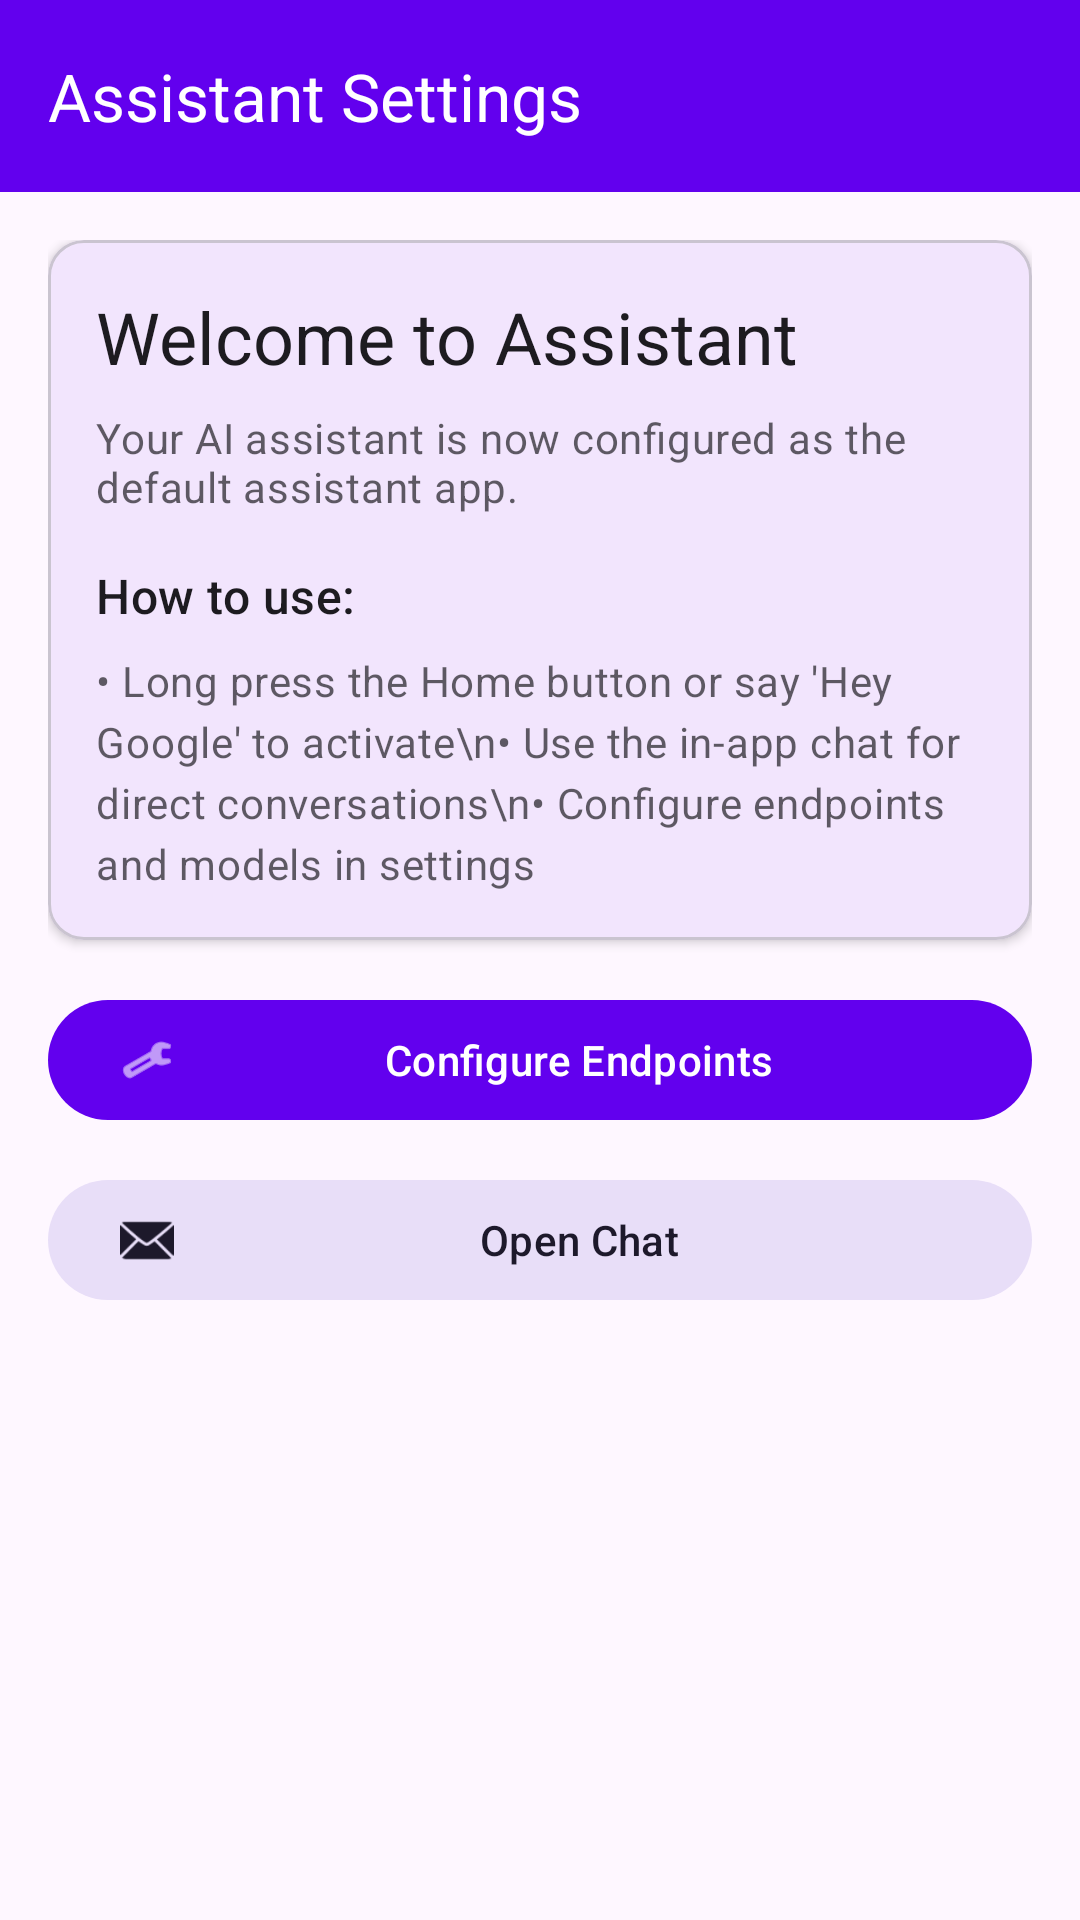

This screen was rendered from an Android layout file. Write that file and the resources it references.
<!-- AndroidManifest.xml: activity theme Theme.Assistant -->
<!-- res/layout/activity_assistant_settings.xml -->
<?xml version="1.0" encoding="utf-8"?>
<LinearLayout xmlns:android="http://schemas.android.com/apk/res/android"
    xmlns:app="http://schemas.android.com/apk/res-auto"
    android:layout_width="match_parent"
    android:layout_height="match_parent"
    android:orientation="vertical"
    android:background="?attr/colorSurface">

    <com.google.android.material.appbar.MaterialToolbar
        android:id="@+id/toolbar"
        android:layout_width="match_parent"
        android:layout_height="?attr/actionBarSize"
        android:background="?attr/colorPrimary"
        android:elevation="4dp"
        app:titleTextColor="@android:color/white"
        app:title="Assistant Settings" />

    <ScrollView
        android:layout_width="match_parent"
        android:layout_height="match_parent">

        <LinearLayout
            android:layout_width="match_parent"
            android:layout_height="wrap_content"
            android:orientation="vertical"
            android:padding="16dp">

            <com.google.android.material.card.MaterialCardView
                android:layout_width="match_parent"
                android:layout_height="wrap_content"
                app:cardCornerRadius="12dp"
                app:cardElevation="2dp"
                android:layout_marginBottom="16dp">

                <LinearLayout
                    android:layout_width="match_parent"
                    android:layout_height="wrap_content"
                    android:orientation="vertical"
                    android:padding="16dp">

                    <TextView
                        android:layout_width="wrap_content"
                        android:layout_height="wrap_content"
                        android:text="Welcome to Assistant"
                        android:textAppearance="@style/TextAppearance.Material3.HeadlineSmall"
                        android:layout_marginBottom="8dp" />

                    <TextView
                        android:layout_width="wrap_content"
                        android:layout_height="wrap_content"
                        android:text="Your AI assistant is now configured as the default assistant app."
                        android:textAppearance="@style/TextAppearance.Material3.BodyMedium"
                        android:alpha="0.7"
                        android:layout_marginBottom="16dp" />

                    <TextView
                        android:layout_width="wrap_content"
                        android:layout_height="wrap_content"
                        android:text="How to use:"
                        android:textAppearance="@style/TextAppearance.Material3.TitleMedium"
                        android:layout_marginBottom="8dp" />

                    <TextView
                        android:layout_width="wrap_content"
                        android:layout_height="wrap_content"
                        android:text="• Long press the Home button or say 'Hey Google' to activate\n• Use the in-app chat for direct conversations\n• Configure endpoints and models in settings"
                        android:textAppearance="@style/TextAppearance.Material3.BodyMedium"
                        android:alpha="0.7"
                        android:lineSpacingExtra="4dp" />

                </LinearLayout>
            </com.google.android.material.card.MaterialCardView>

            <com.google.android.material.button.MaterialButton
                android:id="@+id/btn_configure"
                style="@style/Widget.Material3.Button"
                android:layout_width="match_parent"
                android:layout_height="wrap_content"
                android:layout_marginBottom="12dp"
                android:text="Configure Endpoints"
                app:icon="@android:drawable/ic_menu_manage" />

            <com.google.android.material.button.MaterialButton
                android:id="@+id/btn_open_chat"
                style="@style/Widget.Material3.Button.TonalButton"
                android:layout_width="match_parent"
                android:layout_height="wrap_content"
                android:text="Open Chat"
                app:icon="@android:drawable/ic_dialog_email" />

        </LinearLayout>
    </ScrollView>
</LinearLayout>
<!-- resources referenced by this layout -->
<resources>
  <style name="Theme.Assistant" parent="Theme.Material3.DayNight.NoActionBar">
          
          <item name="colorPrimary">@color/purple_500</item>
          <item name="colorOnPrimary">@color/white</item>
          <item name="colorPrimaryContainer">#EADDFF</item>
          <item name="colorOnPrimaryContainer">#21005D</item>
  
          
          <item name="colorSecondary">@color/teal_200</item>
          <item name="colorOnSecondary">@color/black</item>
          <item name="colorSecondaryContainer">#E8DEF8</item>
          <item name="colorOnSecondaryContainer">#1D192B</item>
  
          
          <item name="colorTertiary">#7D5260</item>
          <item name="colorOnTertiary">@color/white</item>
  
          
          <item name="colorOutline">#79747E</item>
          <item name="colorOutlineVariant">#CAC4D0</item>
          <item name="android:statusBarColor">?attr/colorSurface</item>
          <item name="android:windowLightStatusBar">true</item>
      </style>
  <color name="purple_500">#FF6200EE</color>
  <color name="white">#FFFFFFFF</color>
  <color name="teal_200">#FF03DAC5</color>
  <color name="black">#FF000000</color>
</resources>
